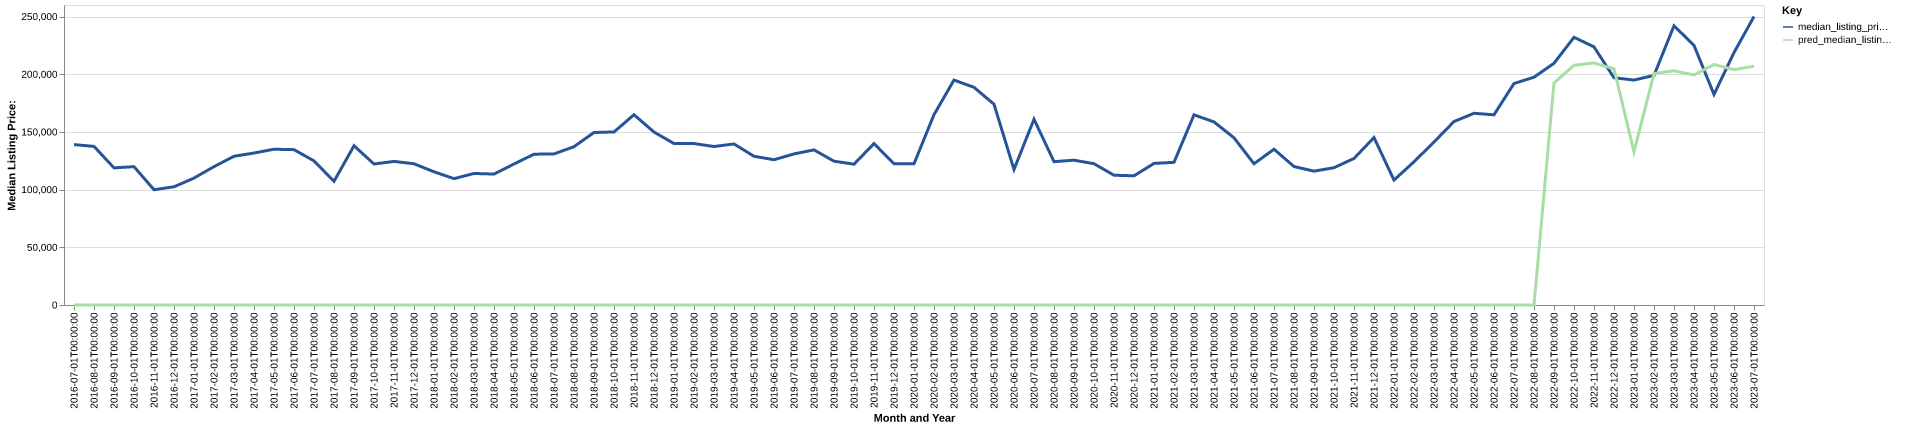

Values plotted in this chart, from the file beside it:
date, time_idx, median_listing_price, thirty_year_interest_rate_five, month, county_name, active_listing_count, median_days_on_market, pred_median_listing_price, month_year
2016-07-01, 0, 139000, 3.72, 7, washington, mo, 67.0, 72.0, 0, Jul-2016
2016-08-01, 1, 137450, 3.73, 8, washington, mo, 71.0, 78.0, 0, Aug-2016
2016-09-01, 2, 118850, 3.66, 9, washington, mo, 78.0, 86.0, 0, Sep-2016
2016-10-01, 3, 119900, 3.64, 10, washington, mo, 74.0, 88.0, 0, Oct-2016
2016-11-01, 4, 99900, 3.66, 11, washington, mo, 71.0, 96.0, 0, Nov-2016
2016-12-01, 5, 102450, 3.48, 12, washington, mo, 69.0, 106.0, 0, Dec-2016
2017-01-01, 6, 110000, 3.45, 1, washington, mo, 72.0, 104.0, 0, Jan-2017
2017-02-01, 7, 119900, 3.5, 2, washington, mo, 69.0, 101.0, 0, Feb-2017
2017-03-01, 8, 128900, 3.52, 3, washington, mo, 68.0, 91.0, 0, Mar-2017
2017-04-01, 9, 131700, 4.03, 4, washington, mo, 74.0, 88.0, 0, Apr-2017
2017-05-01, 10, 135000, 4.32, 5, washington, mo, 86.0, 80.0, 0, May-2017
2017-06-01, 11, 134625, 4.2, 6, washington, mo, 81.0, 67.0, 0, Jun-2017
2017-07-01, 12, 124900, 4.19, 7, washington, mo, 80.0, 81.0, 0, Jul-2017
2017-08-01, 13, 107175, 4.3, 8, washington, mo, 75.0, 103.0, 0, Aug-2017
2017-09-01, 14, 138000, 4.1, 9, washington, mo, 76.0, 94.0, 0, Sep-2017
2017-10-01, 15, 122175, 4.05, 10, washington, mo, 86.0, 74.0, 0, Oct-2017
2017-11-01, 16, 124450, 3.94, 11, washington, mo, 74.0, 67.0, 0, Nov-2017
2017-12-01, 17, 122400, 4.03, 12, washington, mo, 66.0, 83.0, 0, Dec-2017
2018-01-01, 18, 115475, 3.93, 1, washington, mo, 63.0, 99.0, 0, Jan-2018
2018-02-01, 19, 109500, 3.83, 2, washington, mo, 61.0, 111.0, 0, Feb-2018
2018-03-01, 20, 114000, 3.94, 3, washington, mo, 70.0, 93.0, 0, Mar-2018
2018-04-01, 21, 113475, 3.95, 4, washington, mo, 72.0, 90.0, 0, Apr-2018
2018-05-01, 22, 122200, 3.99, 5, washington, mo, 77.0, 76.0, 0, May-2018
2018-06-01, 23, 130700, 4.15, 6, washington, mo, 86.0, 74.0, 0, Jun-2018
2018-07-01, 24, 130925, 4.4, 7, washington, mo, 77.0, 91.0, 0, Jul-2018
2018-08-01, 25, 137200, 4.46, 8, washington, mo, 68.0, 104.0, 0, Aug-2018
2018-09-01, 26, 149500, 4.58, 9, washington, mo, 66.0, 106.0, 0, Sep-2018
2018-10-01, 27, 149975, 4.66, 10, washington, mo, 61.0, 107.0, 0, Oct-2018
2018-11-01, 28, 164900, 4.62, 11, washington, mo, 53.0, 84.0, 0, Nov-2018
2018-12-01, 29, 149900, 4.54, 12, washington, mo, 48.0, 101.0, 0, Dec-2018
2019-01-01, 30, 139900, 4.6, 1, washington, mo, 41.0, 110.0, 0, Jan-2019
2019-02-01, 31, 139900, 4.72, 2, washington, mo, 45.0, 95.0, 0, Feb-2019
2019-03-01, 32, 137357, 4.9, 3, washington, mo, 49.0, 68.0, 0, Mar-2019
2019-04-01, 33, 139582, 4.94, 4, washington, mo, 49.0, 55.0, 0, Apr-2019
2019-05-01, 34, 128900, 4.75, 5, washington, mo, 48.0, 69.0, 0, May-2019
2019-06-01, 35, 125900, 4.51, 6, washington, mo, 45.0, 87.0, 0, Jun-2019
2019-07-01, 36, 130925, 4.41, 7, washington, mo, 51.0, 82.0, 0, Jul-2019
2019-08-01, 37, 134418, 4.41, 8, washington, mo, 47.0, 79.0, 0, Aug-2019
2019-09-01, 38, 124620, 4.2, 9, washington, mo, 45.0, 76.0, 0, Sep-2019
2019-10-01, 39, 122039, 4.14, 10, washington, mo, 43.0, 74.0, 0, Oct-2019
2019-11-01, 40, 139900, 3.84, 11, washington, mo, 40.0, 74.0, 0, Nov-2019
2019-12-01, 41, 122400, 3.81, 12, washington, mo, 42.0, 92.0, 0, Dec-2019
2020-01-01, 42, 122400, 3.75, 1, washington, mo, 34.0, 92.0, 0, Jan-2020
2020-02-01, 43, 164950, 3.73, 2, washington, mo, 34.0, 89.0, 0, Feb-2020
2020-03-01, 44, 194925, 3.78, 3, washington, mo, 31.0, 67.0, 0, Mar-2020
2020-04-01, 45, 188650, 3.75, 4, washington, mo, 31.0, 81.0, 0, Apr-2020
2020-05-01, 46, 174000, 3.74, 5, washington, mo, 26.0, 87.0, 0, May-2020
2020-06-01, 47, 117450, 3.72, 6, washington, mo, 26.0, 84.0, 0, Jun-2020
2020-07-01, 48, 161000, 3.49, 7, washington, mo, 25.0, 62.0, 0, Jul-2020
2020-08-01, 49, 124238, 3.65, 8, washington, mo, 26.0, 51.0, 0, Aug-2020
2020-09-01, 50, 125500, 3.33, 9, washington, mo, 28.0, 47.0, 0, Sep-2020
2020-10-01, 51, 122450, 3.28, 10, washington, mo, 28.0, 69.0, 0, Oct-2020
2020-11-01, 52, 112475, 3.21, 11, washington, mo, 32.0, 50.0, 0, Nov-2020
2020-12-01, 53, 111950, 3.07, 12, washington, mo, 23.0, 67.0, 0, Dec-2020
2021-01-01, 54, 122700, 2.99, 1, washington, mo, 17.0, 57.0, 0, Jan-2021
2021-02-01, 55, 123675, 2.93, 2, washington, mo, 18.0, 33.0, 0, Feb-2021
2021-03-01, 56, 164800, 2.88, 3, washington, mo, 16.0, 44.0, 0, Mar-2021
2021-04-01, 57, 158675, 2.84, 4, washington, mo, 14.0, 51.0, 0, Apr-2021
2021-05-01, 58, 144900, 2.71, 5, washington, mo, 12.0, 31.0, 0, May-2021
2021-06-01, 59, 122425, 2.79, 6, washington, mo, 18.0, 24.0, 0, Jun-2021
... 25 more rows
